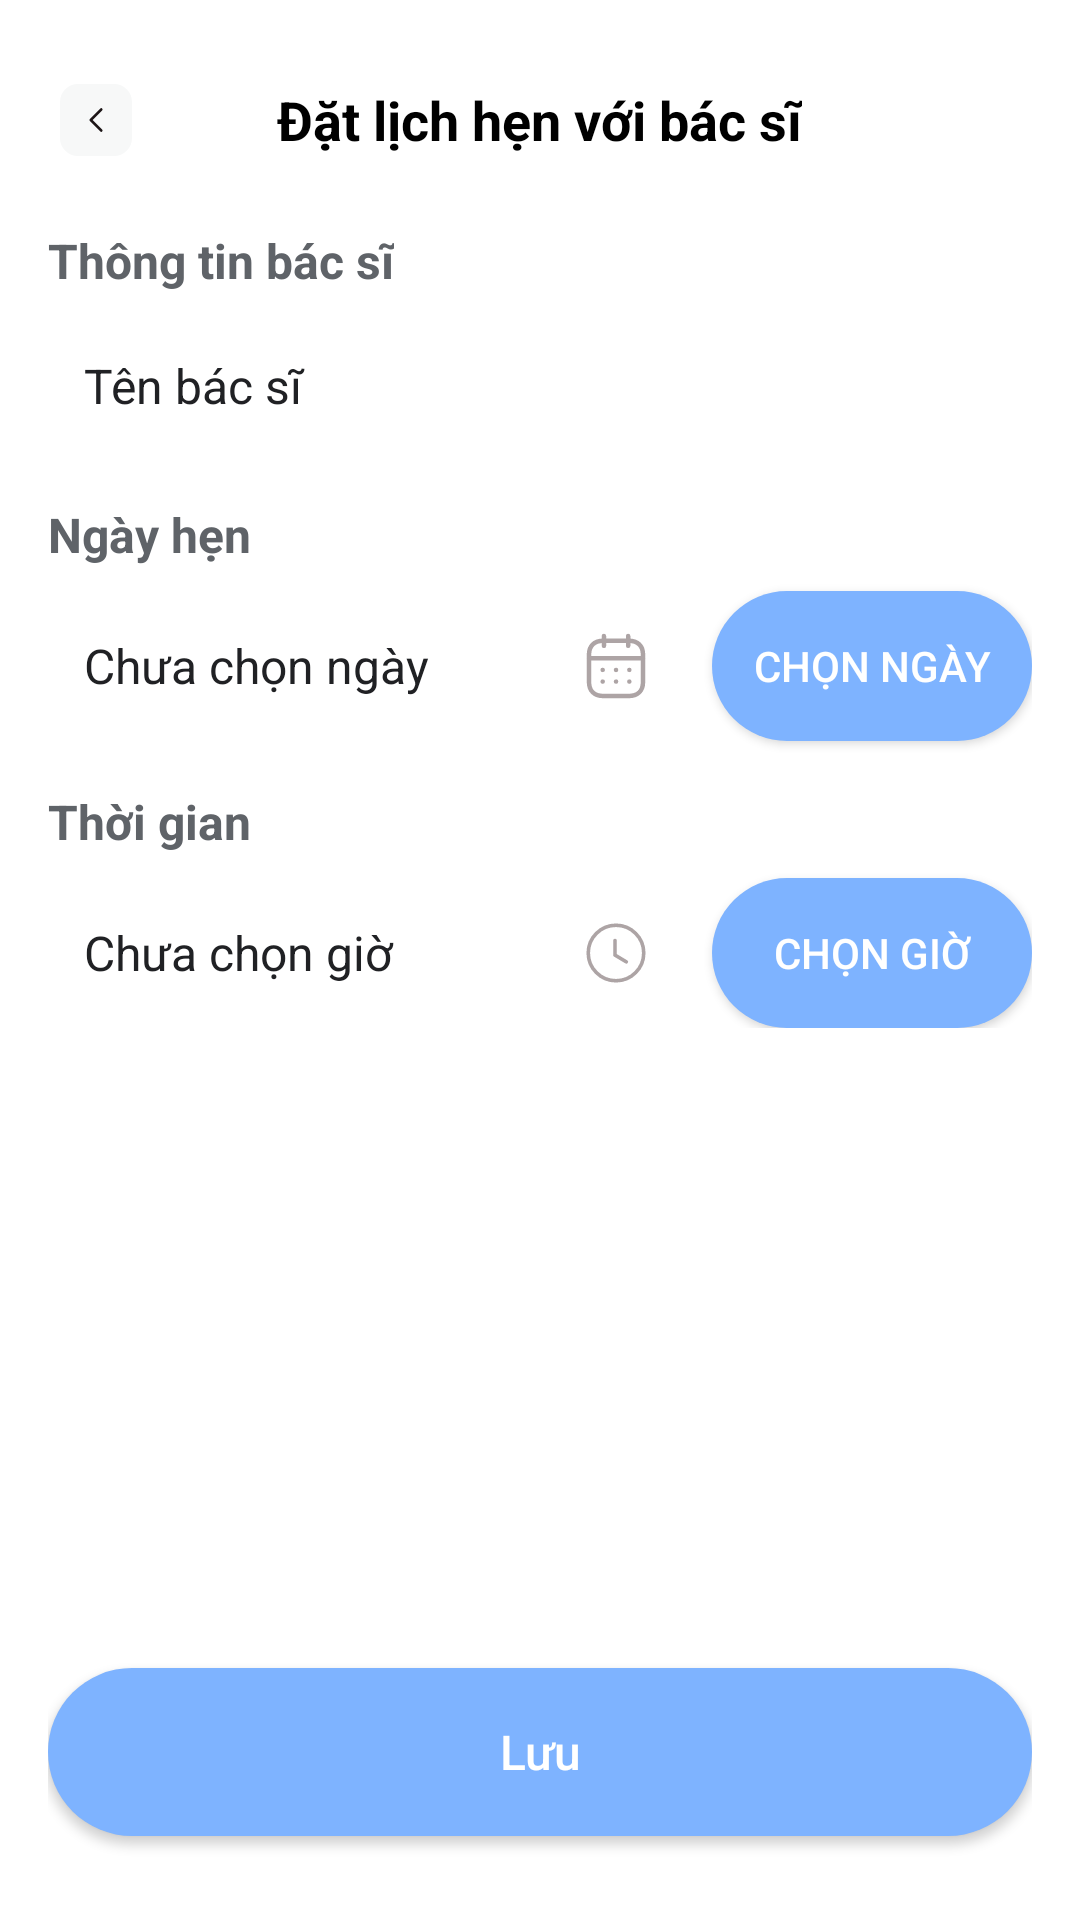

Layout XML and referenced resources for this Android screen:
<!-- AndroidManifest.xml: application theme Theme.Mad_frontend -->
<!-- res/layout/fragment_doctor_appointments.xml -->
<?xml version="1.0" encoding="utf-8"?>
<androidx.constraintlayout.widget.ConstraintLayout xmlns:android="http://schemas.android.com/apk/res/android"
    xmlns:app="http://schemas.android.com/apk/res-auto"
    xmlns:tools="http://schemas.android.com/tools"
    android:layout_width="match_parent"
    android:layout_height="match_parent"
    android:background="#FFFFFF"
    tools:context=".presentation.ui.doctor.doctor_appointments.DoctorAppointmentsFragment">

    <RelativeLayout
        android:id="@+id/header_layout"
        android:layout_width="match_parent"
        android:layout_height="wrap_content"
        android:layout_marginTop="12dp"
        android:paddingHorizontal="16dp"
        android:paddingVertical="12dp"
        app:layout_constraintTop_toTopOf="parent">

        <ImageButton
            android:id="@+id/back_button"
            android:layout_width="32dp"
            android:layout_height="32dp"
            android:layout_alignParentStart="true"
            android:layout_centerVertical="true"
            android:background="?attr/selectableItemBackgroundBorderless"
            android:contentDescription="Back"
            android:src="@drawable/ic_back" />

        <TextView
            android:id="@+id/header_title"
            android:layout_width="wrap_content"
            android:layout_height="wrap_content"
            android:layout_centerInParent="true"
            android:text="Đặt lịch hẹn với bác sĩ"
            android:textColor="#000000"
            android:textSize="18sp"
            android:textStyle="bold" />
    </RelativeLayout>

    <ScrollView
        android:layout_width="match_parent"
        android:layout_height="0dp"
        android:fillViewport="true"
        app:layout_constraintBottom_toBottomOf="parent"
        app:layout_constraintTop_toBottomOf="@id/header_layout">

        <androidx.constraintlayout.widget.ConstraintLayout
            android:layout_width="match_parent"
            android:layout_height="wrap_content"
            android:paddingStart="16dp"
            android:paddingTop="8dp"
            android:paddingEnd="16dp">

            <androidx.constraintlayout.widget.ConstraintLayout
                android:id="@+id/doctor_info"
                android:layout_width="match_parent"
                android:layout_height="wrap_content"
                app:cardBackgroundColor="#FFFFFF"
                app:cardCornerRadius="12dp"
                app:cardElevation="2dp"
                app:contentPadding="16dp"
                app:layout_constraintTop_toTopOf="parent">

                <TextView
                    android:id="@+id/doctor_info_label"
                    android:layout_width="wrap_content"
                    android:layout_height="wrap_content"
                    android:text="Thông tin bác sĩ"
                    android:textColor="#5F6368"
                    android:textSize="16sp"
                    android:textStyle="bold"
                    app:layout_constraintStart_toStartOf="parent"
                    app:layout_constraintTop_toTopOf="parent" />

                <TextView
                    android:id="@+id/doctor_name"
                    android:layout_width="match_parent"
                    android:layout_height="wrap_content"
                    android:layout_marginTop="8dp"
                    android:background="@drawable/bg_edit_text"
                    android:drawablePadding="8dp"
                    android:gravity="center_vertical"
                    android:padding="12dp"
                    android:text="Tên bác sĩ"
                    android:textColor="#202124"
                    android:textSize="16sp"
                    app:layout_constraintTop_toBottomOf="@+id/doctor_info_label" />
            </androidx.constraintlayout.widget.ConstraintLayout>

            <androidx.constraintlayout.widget.ConstraintLayout
                android:id="@+id/date_time"
                android:layout_width="match_parent"
                android:layout_height="wrap_content"
                android:layout_marginTop="16dp"
                app:cardBackgroundColor="#FFFFFF"
                app:cardCornerRadius="12dp"
                app:cardElevation="2dp"
                app:contentPadding="16dp"
                app:layout_constraintTop_toBottomOf="@id/doctor_info">

                <TextView
                    android:id="@+id/date_label"
                    android:layout_width="wrap_content"
                    android:layout_height="wrap_content"
                    android:text="Ngày hẹn"
                    android:textColor="#5F6368"
                    android:textSize="16sp"
                    android:textStyle="bold"
                    app:layout_constraintStart_toStartOf="parent"
                    app:layout_constraintTop_toTopOf="parent" />

                <TextView
                    android:id="@+id/selected_date_text"
                    android:layout_width="0dp"
                    android:layout_height="50dp"
                    android:layout_marginTop="8dp"
                    android:layout_marginEnd="8dp"
                    android:background="@drawable/bg_edit_text"
                    android:drawableEnd="@drawable/ic_calendar_inactive"
                    android:drawablePadding="8dp"
                    android:gravity="center_vertical"
                    android:padding="12dp"
                    android:text="Chưa chọn ngày"
                    android:textColor="#202124"
                    android:textSize="16sp"
                    app:layout_constraintEnd_toStartOf="@+id/pick_date_button"
                    app:layout_constraintHorizontal_weight="2"
                    app:layout_constraintStart_toStartOf="parent"
                    app:layout_constraintTop_toBottomOf="@+id/date_label" />

                <androidx.appcompat.widget.AppCompatButton
                    android:id="@+id/pick_date_button"
                    android:layout_width="0dp"
                    android:layout_height="50dp"
                    android:background="@drawable/button_primary_background"
                    android:text="Chọn ngày"
                    android:textColor="#FFFFFF"
                    app:layout_constraintBottom_toBottomOf="@+id/selected_date_text"
                    app:layout_constraintEnd_toEndOf="parent"
                    app:layout_constraintHorizontal_weight="1"
                    app:layout_constraintStart_toEndOf="@+id/selected_date_text"
                    app:layout_constraintTop_toTopOf="@+id/selected_date_text" />

                <TextView
                    android:id="@+id/time_label"
                    android:layout_width="wrap_content"
                    android:layout_height="wrap_content"
                    android:layout_marginTop="16dp"
                    android:text="Thời gian"
                    android:textColor="#5F6368"
                    android:textSize="16sp"
                    android:textStyle="bold"
                    app:layout_constraintStart_toStartOf="parent"
                    app:layout_constraintTop_toBottomOf="@+id/selected_date_text" />

                <TextView
                    android:id="@+id/selected_time_text"
                    android:layout_width="0dp"
                    android:layout_height="50dp"
                    android:layout_marginTop="8dp"
                    android:layout_marginEnd="8dp"
                    android:background="@drawable/bg_edit_text"
                    android:drawableEnd="@drawable/ic_time_inactive"
                    android:drawablePadding="8dp"
                    android:gravity="center_vertical"
                    android:padding="12dp"
                    android:text="Chưa chọn giờ"
                    android:textColor="#202124"
                    android:textSize="16sp"
                    app:layout_constraintEnd_toStartOf="@+id/pick_time_button"
                    app:layout_constraintHorizontal_weight="2"
                    app:layout_constraintStart_toStartOf="parent"
                    app:layout_constraintTop_toBottomOf="@+id/time_label" />

                <androidx.appcompat.widget.AppCompatButton
                    android:id="@+id/pick_time_button"
                    android:layout_width="0dp"
                    android:layout_height="50dp"
                    android:background="@drawable/button_primary_background"
                    android:text="Chọn giờ"
                    android:textColor="#FFFFFF"
                    app:layout_constraintBottom_toBottomOf="@+id/selected_time_text"
                    app:layout_constraintEnd_toEndOf="parent"
                    app:layout_constraintHorizontal_weight="1"
                    app:layout_constraintStart_toEndOf="@+id/selected_time_text"
                    app:layout_constraintTop_toTopOf="@+id/selected_time_text" />
            </androidx.constraintlayout.widget.ConstraintLayout>

            <androidx.appcompat.widget.AppCompatButton
                android:id="@+id/confirm_appointment_button"
                android:layout_width="match_parent"
                android:layout_height="56dp"
                android:layout_marginTop="16dp"
                android:layout_marginBottom="28dp"
                android:background="@drawable/button_primary_background"
                android:text="Lưu"
                android:textAllCaps="false"
                android:textColor="#FFFFFF"
                android:textSize="16sp"
                app:layout_constraintBottom_toBottomOf="parent" />

        </androidx.constraintlayout.widget.ConstraintLayout>
    </ScrollView>

</androidx.constraintlayout.widget.ConstraintLayout>
<!-- resources referenced by this layout -->
<resources>
  <!-- drawable button_primary_background (drawable) -->
  <?xml version="1.0" encoding="utf-8"?>
  <shape xmlns:android="http://schemas.android.com/apk/res/android"
      android:shape="rectangle">
      <solid android:color="#7EB3FF" />
      <corners android:radius="99dp" />
  </shape>
  <!-- drawable ic_back (drawable) -->
  <vector xmlns:android="http://schemas.android.com/apk/res/android"
      android:width="24dp"
      android:height="24dp"
      android:viewportWidth="32"
      android:viewportHeight="32">
  
      <path
          android:fillColor="#F7F8F8"
          android:pathData="M8,0L24,0A8,8 0,0 1,32 8L32,24A8,8 0,0 1,24 32L8,32A8,8 0,0 1,0 24L0,8A8,8 0,0 1,8 0z" />
  
      <path
          android:fillColor="#00000000"
          android:pathData="M18.333,20.667L13.667,16L18.333,11.333"
          android:strokeWidth="1.2"
          android:strokeColor="#1D1617"
          android:strokeLineCap="round"
          android:strokeLineJoin="round" />
  
  </vector>
  <!-- drawable ic_calendar_inactive: vector/xml drawable (drawable, 2837 chars, omitted) -->
  <!-- drawable ic_time_inactive (drawable) -->
  <vector xmlns:android="http://schemas.android.com/apk/res/android"
      android:width="24dp"
      android:height="24dp"
      android:viewportWidth="20"
      android:viewportHeight="20">
  
      <path
          android:fillColor="#00000000"
          android:fillType="evenOdd"
          android:pathData="M17.708,10C17.708,14.258 14.257,17.709 10,17.709C5.742,17.709 2.292,14.258 2.292,10C2.292,5.743 5.742,2.292 10,2.292C14.257,2.292 17.708,5.743 17.708,10Z"
          android:strokeWidth="1"
          android:strokeColor="#ADA4A5"
          android:strokeLineCap="round"
          android:strokeLineJoin="round" />
  
      <path
          android:fillColor="#00000000"
          android:pathData="M12.859,12.452L9.718,10.578V6.539"
          android:strokeWidth="1"
          android:strokeColor="#ADA4A5"
          android:strokeLineCap="round"
          android:strokeLineJoin="round" />
  
  </vector>
  <style name="Theme.Mad_frontend" parent="Base.Theme.Mad_frontend" />
  <style name="Base.Theme.Mad_frontend" parent="Theme.Material3.Light.NoActionBar">
          
          
      </style>
</resources>
